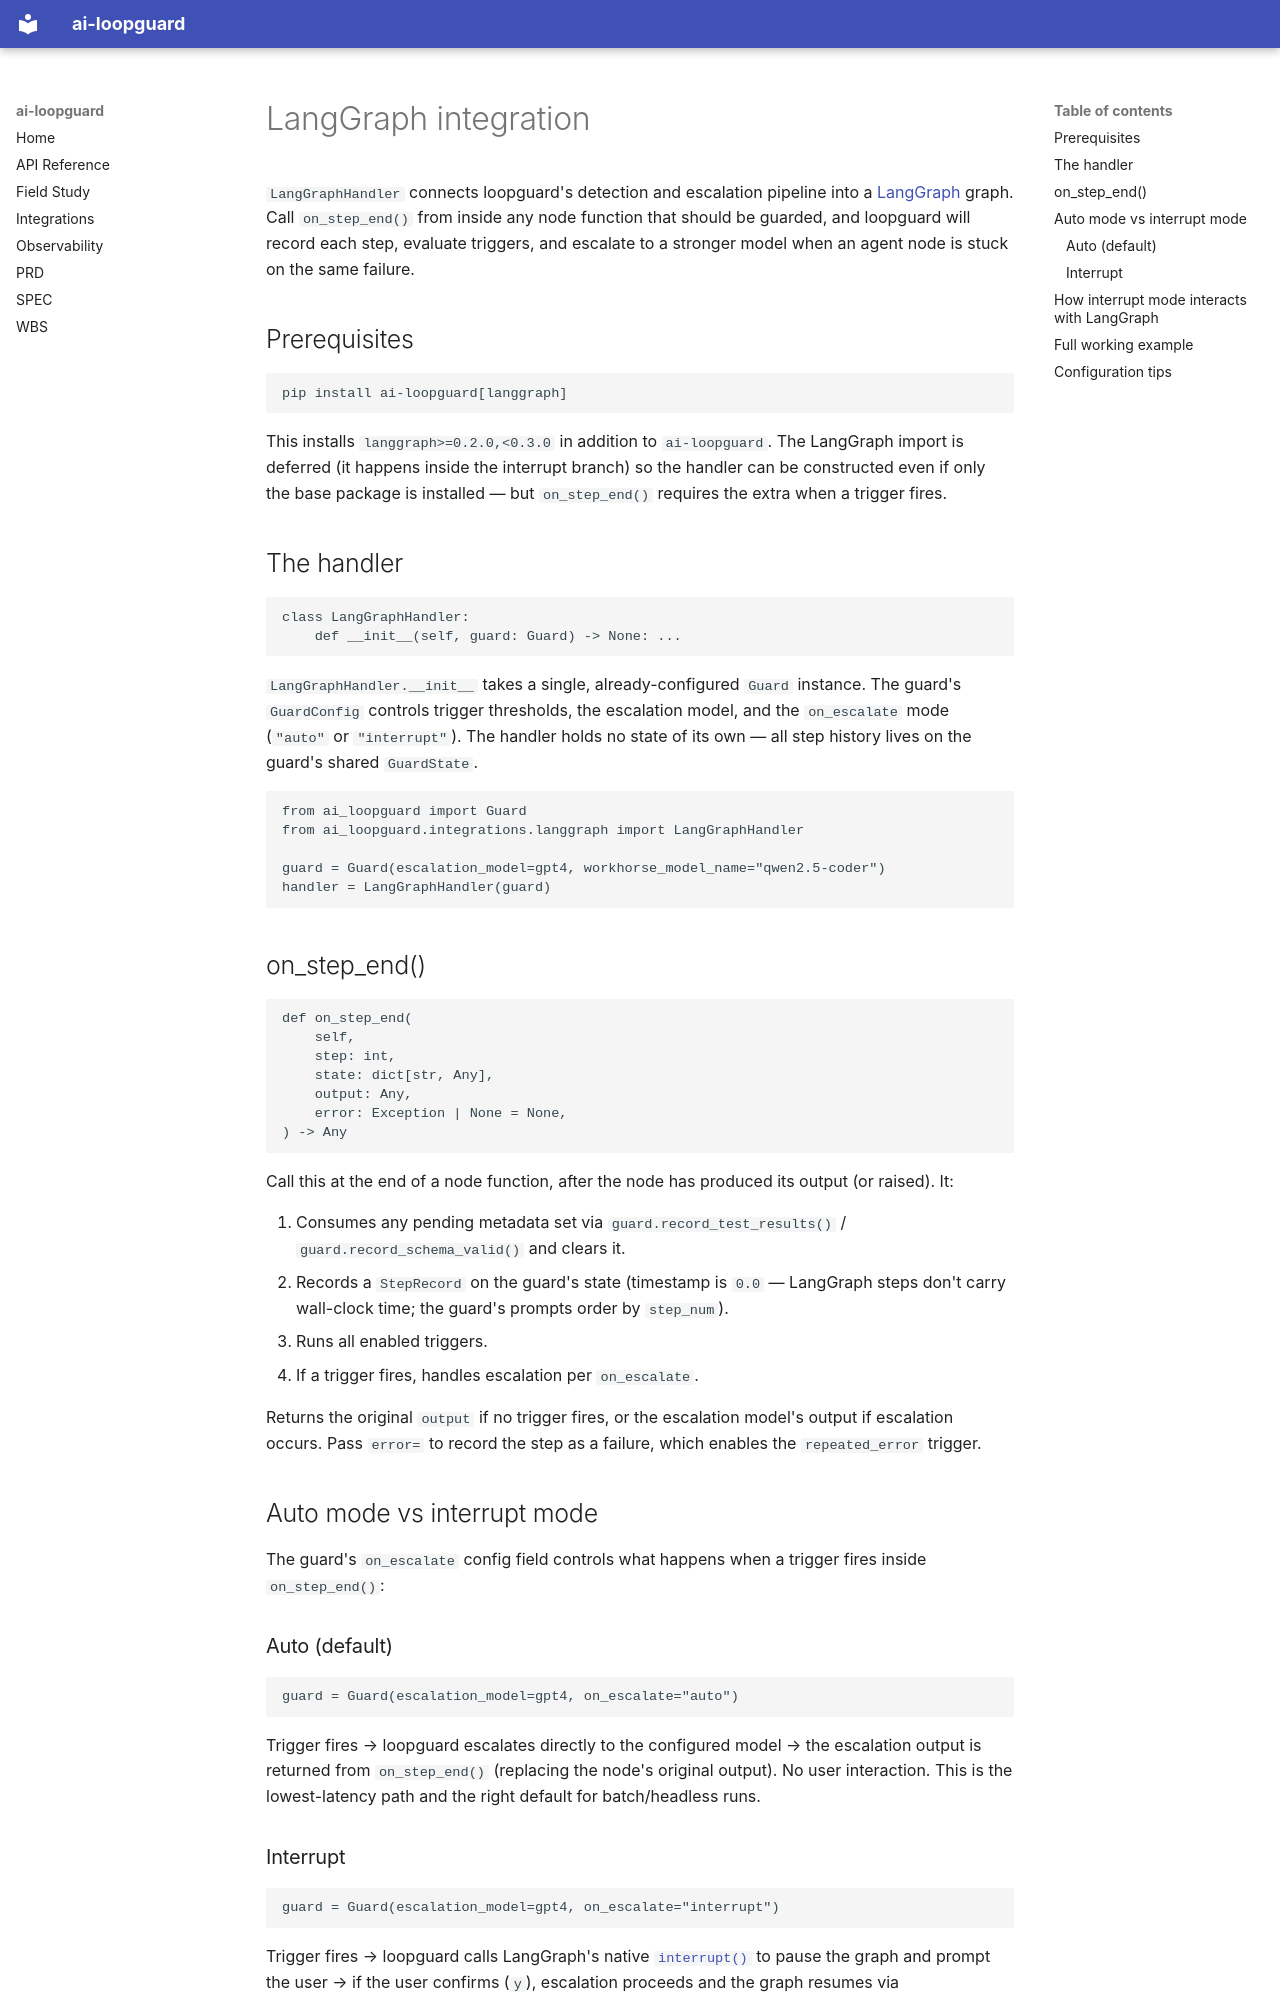

repository: deghosal-2026/ai-loopguard · page: integrations/langgraph/index.html · generator: mkdocs

# LangGraph integration

`LangGraphHandler` connects loopguard's detection and escalation pipeline into
a [LangGraph](https://github.com/langchain-ai/langgraph) graph. Call
`on_step_end()` from inside any node function that should be guarded, and
loopguard will record each step, evaluate triggers, and escalate to a stronger
model when an agent node is stuck on the same failure.

## Prerequisites

```bash
pip install ai-loopguard[langgraph]
```

This installs `langgraph>=0.2.0,<0.3.0` in addition to `ai-loopguard`. The
LangGraph import is deferred (it happens inside the interrupt branch) so the
handler can be constructed even if only the base package is installed — but
`on_step_end()` requires the extra when a trigger fires.

## The handler

```python
class LangGraphHandler:
    def __init__(self, guard: Guard) -> None: ...
```

`LangGraphHandler.__init__` takes a single, already-configured `Guard`
instance. The guard's `GuardConfig` controls trigger thresholds, the
escalation model, and the `on_escalate` mode (`"auto"` or `"interrupt"`). The
handler holds no state of its own — all step history lives on the guard's
shared `GuardState`.

```python
from ai_loopguard import Guard
from ai_loopguard.integrations.langgraph import LangGraphHandler

guard = Guard(escalation_model=gpt4, workhorse_model_name="qwen2.5-coder")
handler = LangGraphHandler(guard)
```

## on_step_end()

```python
def on_step_end(
    self,
    step: int,
    state: dict[str, Any],
    output: Any,
    error: Exception | None = None,
) -> Any
```

Call this at the end of a node function, after the node has produced its
output (or raised). It:

1. Consumes any pending metadata set via `guard.record_test_results()` /
   `guard.record_schema_valid()` and clears it.
2. Records a `StepRecord` on the guard's state (timestamp is `0.0` —
   LangGraph steps don't carry wall-clock time; the guard's prompts order by
   `step_num`).
3. Runs all enabled triggers.
4. If a trigger fires, handles escalation per `on_escalate`.

Returns the original `output` if no trigger fires, or the escalation model's
output if escalation occurs. Pass `error=` to record the step as a failure,
which enables the `repeated_error` trigger.

## Auto mode vs interrupt mode

The guard's `on_escalate` config field controls what happens when a trigger
fires inside `on_step_end()`:

### Auto (default)

```python
guard = Guard(escalation_model=gpt4, on_escalate="auto")
```

Trigger fires → loopguard escalates directly to the configured model → the
escalation output is returned from `on_step_end()` (replacing the node's
original output). No user interaction. This is the lowest-latency path and
the right default for batch/headless runs.
